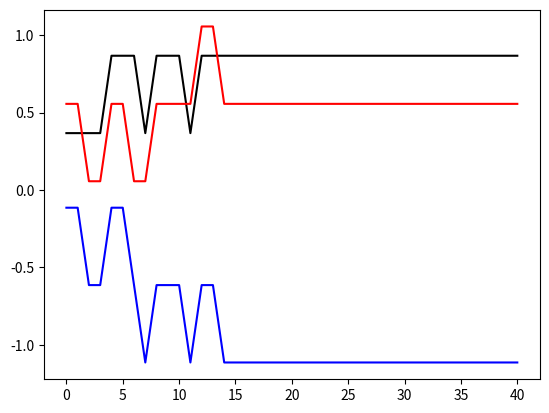

The matplotlib source for this figure:
import numpy as np
import matplotlib.pyplot as plt

class Perceptron:
    def __init__(self, n):
        self.pesos = np.random.rand(n)
        self.n = n

    def propagacion(self, entradas):

        self.salida = 1*(self.pesos.dot(entradas)>0)
        self.entradas = entradas

    def actualizacion(self,alfa,salida):

        for i in range(0, self.n):
            self.pesos[i] = self.pesos[i] + alfa* (salida - self.salida) * self.entradas[i]

Perceptron_3 = Perceptron(3)

#tabla de entrenamiento
tabla = np.array ([[0, 0, 1, 0], [0, 1, 1, 0], [1, 0, 1, 0], [1, 1, 1, 1]])

#Historico
historico = [Perceptron_3.pesos]
for epoca in range(0,10):
    for i in range(0, 4):
        Perceptron_3.propagacion(tabla[i,0:3])
        Perceptron_3.actualizacion(0.5, tabla[i,3])
        historico = np.concatenate((historico,[Perceptron_3.pesos]),axis = 0)

plt.plot(historico[:,0],'k')
plt.plot(historico[:,1],'r')
plt.plot(historico[:,2],'b')

plt.show()
